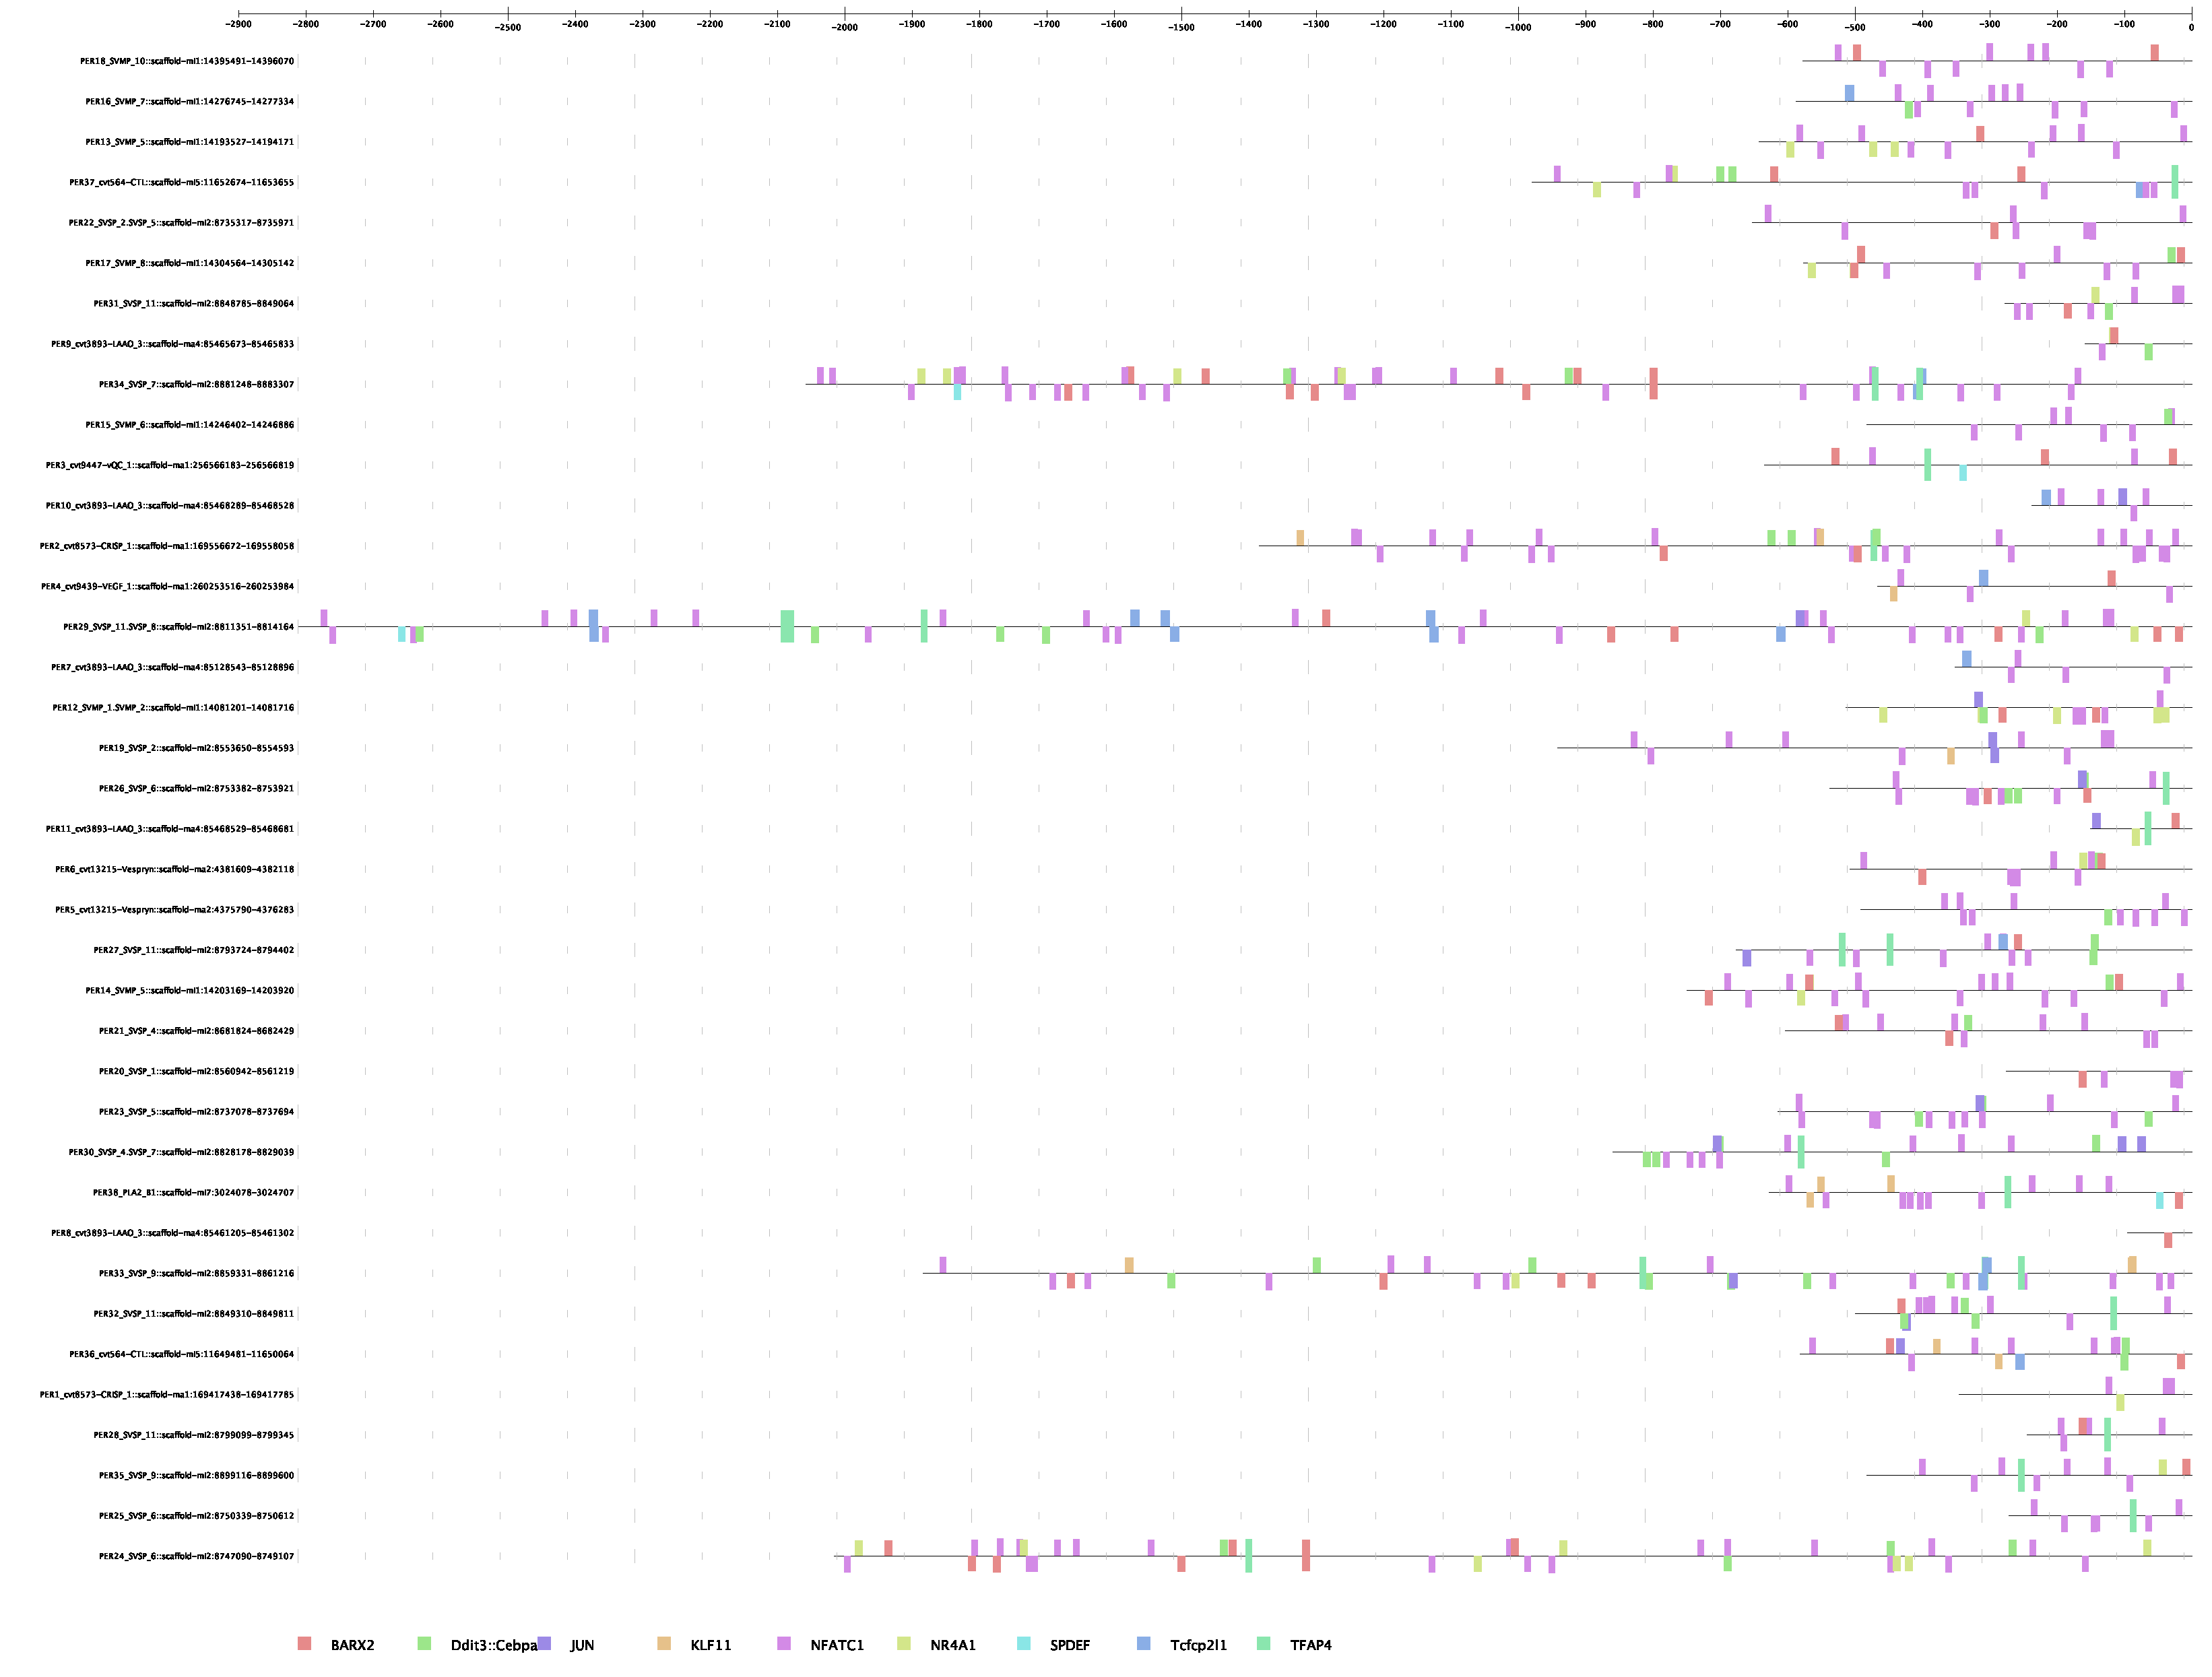

Source data for this figure (header and first rows):
Gene Name, Gene ID, Transcription Factor Name, Transcription Factor ID, Start Position, End Position, Strand, Core Match Score, Matrix Match Score, Sequence
PER18_SVMP_10::scaffold-mi1:14395491-143…, 236569, FOS, MA0476.1, 23, 33, 1, 0.979, 0.928, GATGATTCAAA
PER18_SVMP_10::scaffold-mi1:14395491-143…, 236569, FOS, MA0476.1, 209, 219, 1, 0.975, 0.921, CCTGAATCAAT
PER18_SVMP_10::scaffold-mi1:14395491-143…, 236569, FOS, MA0476.1, 248, 258, 1, 0.979, 0.869, TGTCATTCATG
PER18_SVMP_10::scaffold-mi1:14395491-143…, 236569, FOS, MA0476.1, 209, 219, -1, 0.979, 0.925, ATTGATTCAGG
PER18_SVMP_10::scaffold-mi1:14395491-143…, 236569, FOS, MA0476.1, 23, 33, -1, 0.975, 0.976, TTTGAATCATC
PER18_SVMP_10::scaffold-mi1:14395491-143…, 236569, Dlx4, MA0881.1, 521, 528, 1, 1, 0.986, ATAATTAC
PER18_SVMP_10::scaffold-mi1:14395491-143…, 236569, Dlx4, MA0881.1, 521, 528, -1, 1, 0.986, GTAATTAT
PER18_SVMP_10::scaffold-mi1:14395491-143…, 236569, ELK4, MA0076.2, 114, 124, -1, 0.893, 0.899, TAACTTCCTGG
PER18_SVMP_10::scaffold-mi1:14395491-143…, 236569, NFIA, MA0670.1, 320, 329, 1, 1, 0.999, CTTGCCAAGT
PER18_SVMP_10::scaffold-mi1:14395491-143…, 236569, SREBF2, MA0596.1, 133, 142, -1, 0.954, 0.964, GTGGGGTGAA
PER18_SVMP_10::scaffold-mi1:14395491-143…, 236569, ELF5, MA0136.2, 113, 123, 1, 1, 0.953, TCCAGGAAGTT
PER18_SVMP_10::scaffold-mi1:14395491-143…, 236569, ELF5, MA0136.2, 180, 190, 1, 0.944, 0.906, AACTGGAAATA
PER18_SVMP_10::scaffold-mi1:14395491-143…, 236569, ELF5, MA0136.2, 222, 232, 1, 1, 0.936, AAAAGGAAGGA
PER18_SVMP_10::scaffold-mi1:14395491-143…, 236569, ELF5, MA0136.2, 356, 366, -1, 0.944, 0.855, TATTGGAAATG
PER18_SVMP_10::scaffold-mi1:14395491-143…, 236569, ELF5, MA0136.2, 48, 58, -1, 1, 0.936, AAAAGGAAGGA
PER18_SVMP_10::scaffold-mi1:14395491-143…, 236569, Arid3a, MA0151.1, 214, 219, 1, 0.97, 0.915, ATCAAT
PER18_SVMP_10::scaffold-mi1:14395491-143…, 236569, Arid3a, MA0151.1, 287, 292, 1, 0.936, 0.864, ATGAAG
PER18_SVMP_10::scaffold-mi1:14395491-143…, 236569, Arid3a, MA0151.1, 391, 396, 1, 1, 1, ATTAAA
PER18_SVMP_10::scaffold-mi1:14395491-143…, 236569, Arid3a, MA0151.1, 422, 427, 1, 0.97, 0.972, ATCAAA
PER18_SVMP_10::scaffold-mi1:14395491-143…, 236569, Arid3a, MA0151.1, 252, 257, -1, 0.936, 0.884, ATGAAT
PER18_SVMP_10::scaffold-mi1:14395491-143…, 236569, Arid3a, MA0151.1, 149, 154, -1, 0.97, 0.891, ATCAAC
PER18_SVMP_10::scaffold-mi1:14395491-143…, 236569, Arid3a, MA0151.1, 121, 126, -1, 1, 0.919, ATTAAC
PER18_SVMP_10::scaffold-mi1:14395491-143…, 236569, NFATC1, MA0624.1, 48, 57, 1, 0.948, 0.918, TCCTTCCTTT
PER18_SVMP_10::scaffold-mi1:14395491-143…, 236569, NFATC1, MA0624.1, 273, 282, 1, 1, 0.994, TGTTTCCAAA
PER18_SVMP_10::scaffold-mi1:14395491-143…, 236569, NFATC1, MA0624.1, 334, 343, 1, 0.957, 0.958, ATATTCCATA
PER18_SVMP_10::scaffold-mi1:14395491-143…, 236569, NFATC1, MA0624.1, 356, 365, 1, 1, 0.992, CATTTCCAAT
PER18_SVMP_10::scaffold-mi1:14395491-143…, 236569, NFATC1, MA0624.1, 451, 460, -1, 0.954, 0.95, TGGTTCCAAA
PER18_SVMP_10::scaffold-mi1:14395491-143…, 236569, NFATC1, MA0624.1, 408, 417, -1, 1, 0.995, ACTTTCCAAG
PER18_SVMP_10::scaffold-mi1:14395491-143…, 236569, NFATC1, MA0624.1, 223, 232, -1, 0.948, 0.918, TCCTTCCTTT
PER18_SVMP_10::scaffold-mi1:14395491-143…, 236569, NFATC1, MA0624.1, 181, 190, -1, 1, 0.993, TATTTCCAGT
PER18_SVMP_10::scaffold-mi1:14395491-143…, 236569, NFATC1, MA0624.1, 114, 123, -1, 0.948, 0.915, AACTTCCTGG
PER18_SVMP_10::scaffold-mi1:14395491-143…, 236569, EHF, MA0598.3, 46, 60, 1, 1, 0.866, CATCCTTCCTTTTTG
PER18_SVMP_10::scaffold-mi1:14395491-143…, 236569, EHF, MA0598.3, 220, 234, -1, 1, 0.866, TCTCCTTCCTTTTCT
PER18_SVMP_10::scaffold-mi1:14395491-143…, 236569, EHF, MA0598.3, 111, 125, -1, 1, 0.954, TTAACTTCCTGGAGA
PER18_SVMP_10::scaffold-mi1:14395491-143…, 236569, FOXC2, MA0846.1, 271, 282, -1, 1, 0.859, TTTGGAAACATT
PER18_SVMP_10::scaffold-mi1:14395491-143…, 236569, SOX9, MA0077.1, 375, 383, 1, 1, 0.932, GCATTGTTG
PER18_SVMP_10::scaffold-mi1:14395491-143…, 236569, SOX9, MA0077.1, 500, 508, 1, 1, 0.875, ACATTGTGC
PER18_SVMP_10::scaffold-mi1:14395491-143…, 236569, SOX9, MA0077.1, 533, 541, 1, 1, 0.936, CTATTGTCC
PER18_SVMP_10::scaffold-mi1:14395491-143…, 236569, SOX9, MA0077.1, 329, 337, -1, 1, 0.861, ATATTGTGA
PER18_SVMP_10::scaffold-mi1:14395491-143…, 236569, SOX9, MA0077.1, 213, 221, -1, 0.9, 0.904, CTATTGATT
PER18_SVMP_10::scaffold-mi1:14395491-143…, 236569, MEIS1, MA0498.2, 88, 94, 1, 0.896, 0.893, GAGACAA
PER18_SVMP_10::scaffold-mi1:14395491-143…, 236569, MEIS1, MA0498.2, 536, 542, -1, 0.888, 0.886, CGGACAA
PER18_SVMP_10::scaffold-mi1:14395491-143…, 236569, MEIS1, MA0498.2, 465, 471, -1, 0.888, 0.886, GGGACAG
PER18_SVMP_10::scaffold-mi1:14395491-143…, 236569, MEIS1, MA0498.2, 326, 332, -1, 0.857, 0.854, GTGACTT
PER18_SVMP_10::scaffold-mi1:14395491-143…, 236569, MEIS1, MA0498.2, 313, 319, -1, 0.896, 0.893, GAGACAC
PER18_SVMP_10::scaffold-mi1:14395491-143…, 236569, MEIS1, MA0498.2, 261, 267, -1, 1, 0.999, CTGACAG
PER18_SVMP_10::scaffold-mi1:14395491-143…, 236569, MEIS1, MA0498.2, 247, 253, -1, 1, 0.998, ATGACAA
PER18_SVMP_10::scaffold-mi1:14395491-143…, 236569, FIGLA, MA0820.1, 145, 154, -1, 0.871, 0.877, ATCAACTGAT
PER18_SVMP_10::scaffold-mi1:14395491-143…, 236569, FIGLA, MA0820.1, 19, 28, -1, 0.871, 0.876, ATCATCTGCA
PER18_SVMP_10::scaffold-mi1:14395491-143…, 236569, TBX3, MA1566.1, 310, 319, 1, 0.956, 0.917, GAAGTGTCTC
PER18_SVMP_10::scaffold-mi1:14395491-143…, 236569, TBX3, MA1566.1, 363, 372, -1, 0.956, 0.9, TAAGTGTATT
PER18_SVMP_10::scaffold-mi1:14395491-143…, 236569, TBX3, MA1566.1, 131, 140, -1, 0.892, 0.863, GGGGTGAAAC
PER18_SVMP_10::scaffold-mi1:14395491-143…, 236569, BARX2, MA1471.1, 75, 86, 1, 0.884, 0.894, AAAAAAAGTTAG
PER18_SVMP_10::scaffold-mi1:14395491-143…, 236569, BARX2, MA1471.1, 517, 528, 1, 0.982, 0.891, TAATATAATTAC
PER18_SVMP_10::scaffold-mi1:14395491-143…, 236569, NFIX, MA0671.1, 320, 328, 1, 1, 1, CTTGCCAAG
PER18_SVMP_10::scaffold-mi1:14395491-143…, 236569, NFIX, MA0671.1, 351, 359, 1, 0.932, 0.916, GCAGCCATT
PER18_SVMP_10::scaffold-mi1:14395491-143…, 236569, NFIX, MA0671.1, 434, 442, 1, 0.955, 0.935, AGGGCCAGA
PER18_SVMP_10::scaffold-mi1:14395491-143…, 236569, NFIX, MA0671.1, 344, 352, -1, 0.955, 0.955, GCTGCCAGT
PER18_SVMP_10::scaffold-mi1:14395491-143…, 236569, SREBF1, MA0595.1, 133, 142, 1, 1, 0.98, TTCACCCCAC
PER18_SVMP_10::scaffold-mi1:14395491-143…, 236569, FOXO4, MA0848.1, 273, 279, -1, 1, 0.867, GGAAACA
... 3,574 more rows
